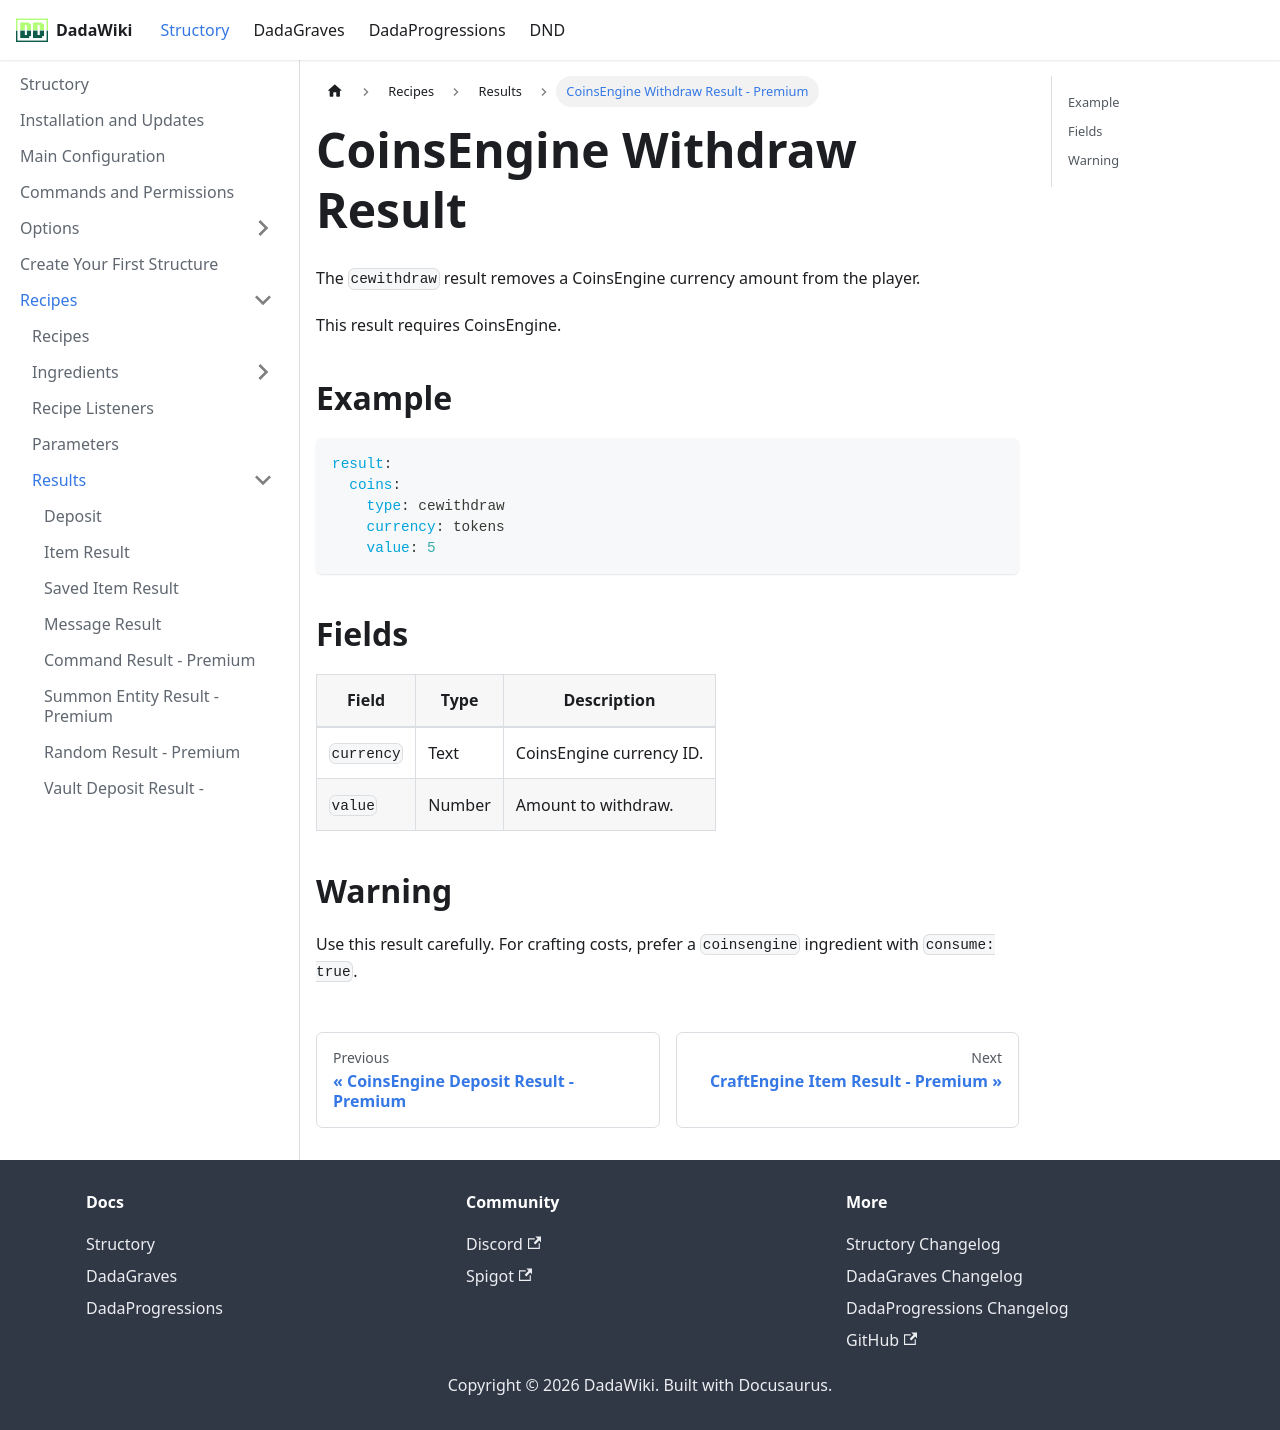

repository: andreadada/dadadocu · page: docs/structory/recipe/results/coinsenginewithdraw/index.html · generator: docusaurus

---
sidebar_position: 10
title: CoinsEngine Withdraw Result - Premium
---

# CoinsEngine Withdraw Result

The `cewithdraw` result removes a CoinsEngine currency amount from the player.

This result requires CoinsEngine.

## Example

```yaml
result:
  coins:
    type: cewithdraw
    currency: tokens
    value: 5
```

## Fields

| Field | Type | Description |
|---|---|---|
| `currency` | Text | CoinsEngine currency ID. |
| `value` | Number | Amount to withdraw. |

## Warning

Use this result carefully. For crafting costs, prefer a `coinsengine` ingredient with `consume: true`.
